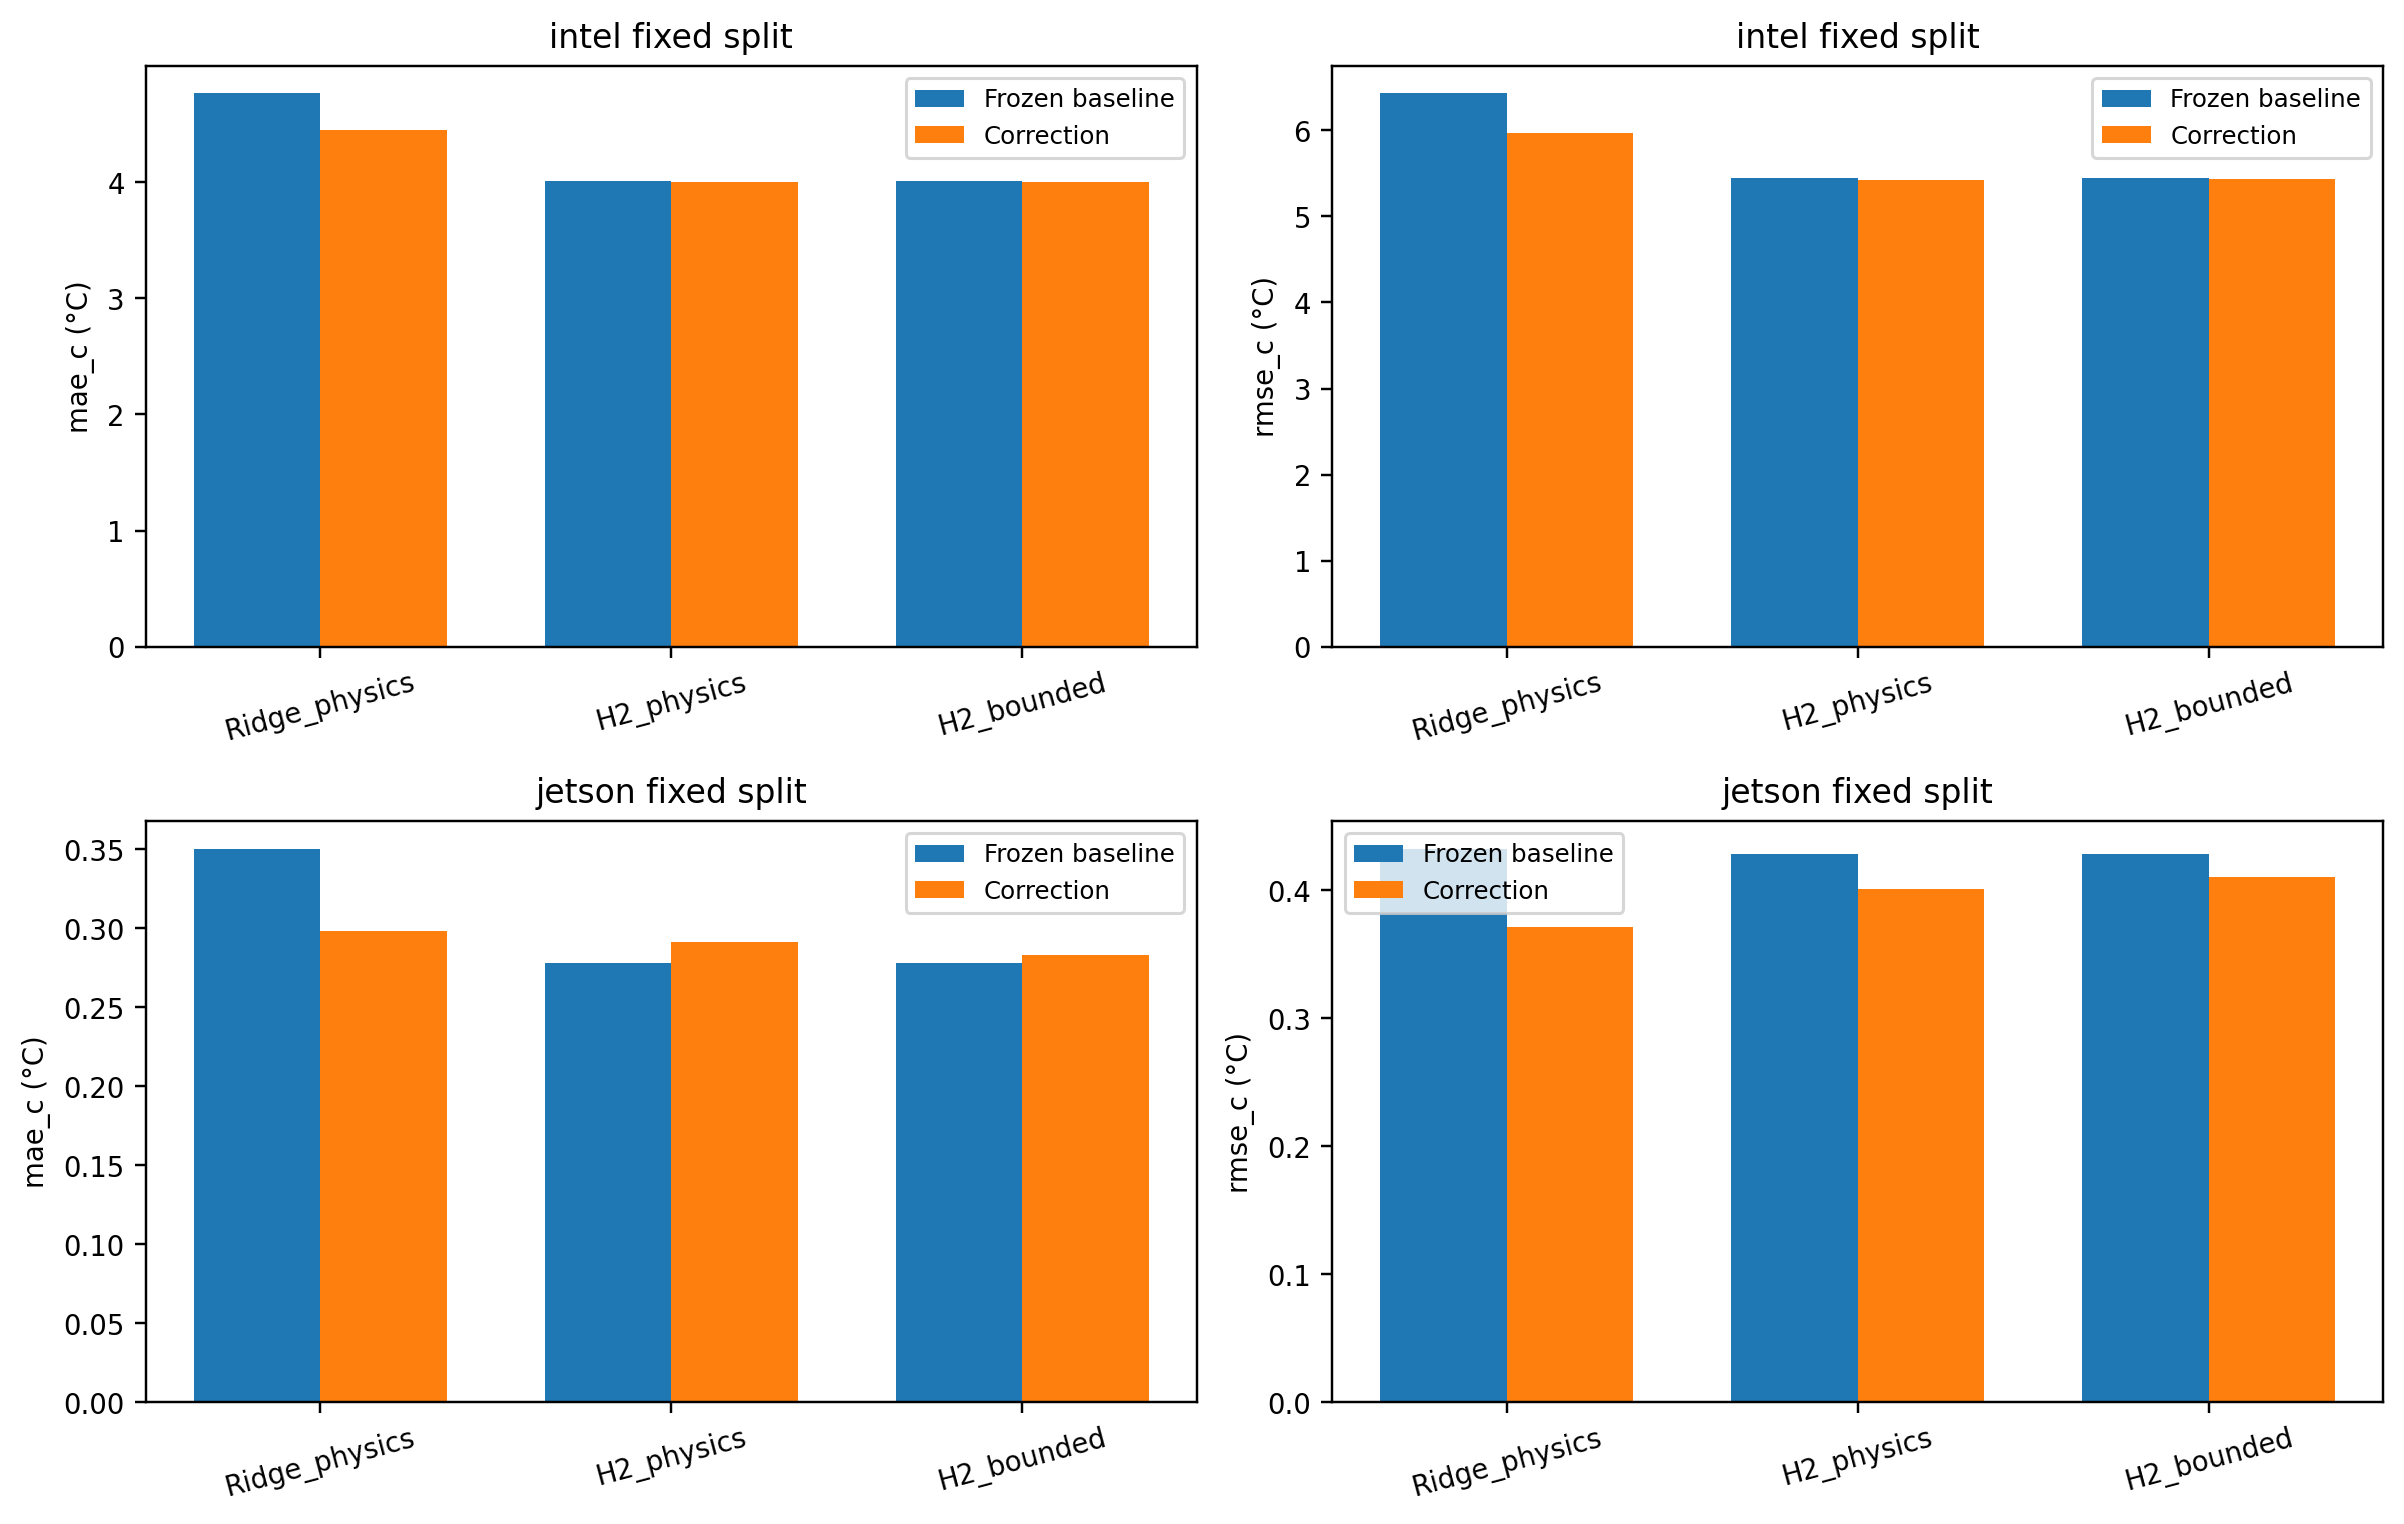

Values plotted in this chart, from the file beside it:
dataset, scope, baseline, method, baseline_mae_c, method_mae_c, mae_c_improvement, mae_c_improvement_pct, mae_c_recording_wins, mae_c_recording_ties, mae_c_recording_losses, baseline_rmse_c, method_rmse_c, rmse_c_improvement, rmse_c_improvement_pct, rmse_c_recording_wins, rmse_c_recording_ties, rmse_c_recording_losses, source_baseline, source_method
jetson, original_fixed_split, Ridge, Ridge_physics, 0.3505, 0.2983, 0.05225, 14.9, 4, 0, 1, 0.4325, 0.3713, 0.06116, 14.14, 4, 0, 1, sequential_base, sequential_thermal
jetson, original_fixed_split, H2, H2_physics, 0.2783, 0.2916, -0.01329, -4.776, 3, 0, 2, 0.4285, 0.4012, 0.02727, 6.363, 4, 0, 1, H2, X_physics
jetson, original_fixed_split, H2, H2_bounded, 0.2783, 0.2829, -0.0046, -1.653, 3, 0, 2, 0.4285, 0.41, 0.01854, 4.326, 4, 0, 1, H2, bounded
intel, original_fixed_split, Ridge, Ridge_physics, 4.761, 4.443, 0.3187, 6.693, 7, 0, 0, 6.428, 5.969, 0.4582, 7.129, 7, 0, 0, ridge_fixed, ridge_physics
intel, original_fixed_split, H2, H2_physics, 4.007, 3.997, 0.01056, 0.2634, 5, 0, 2, 5.445, 5.421, 0.02367, 0.4347, 6, 0, 1, H2, H2_physics
intel, original_fixed_split, H2, H2_bounded, 4.007, 4.003, 0.004177, 0.1042, 5, 0, 2, 5.445, 5.43, 0.01482, 0.2722, 6, 0, 1, H2, H2_physics_bounded
